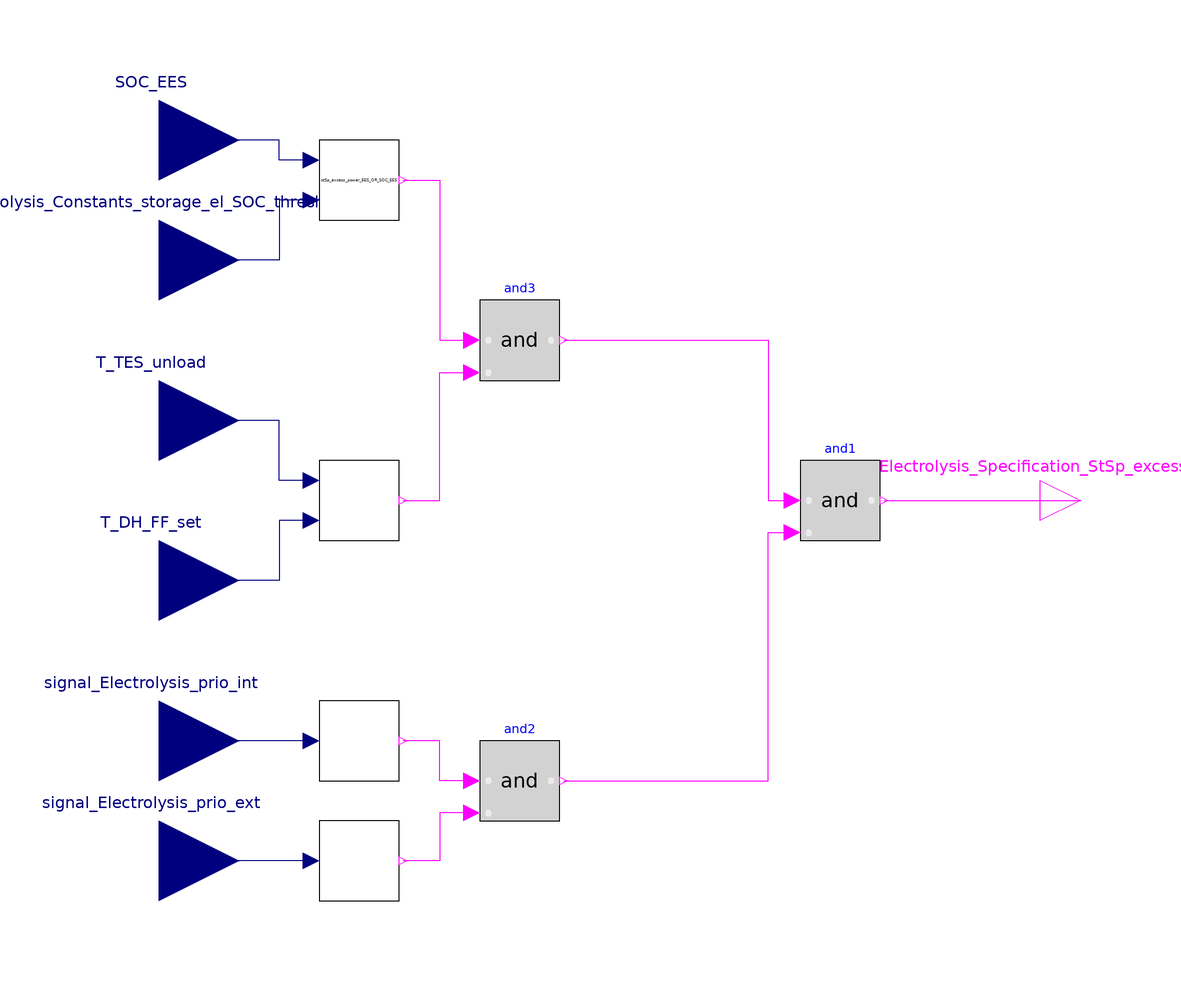

The component connection diagram of the Modelica model below, drawn from its own Placement and Line annotations.

model Electrolysis_StSp_excess_power_EES
  Modelica.Blocks.Interfaces.BooleanOutput Electrolysis_Specification_StSp_excess_power_EES_SI
    annotation (Placement(transformation(extent={{100,-10},{120,10}})));
  Modelica.Blocks.Interfaces.RealInput signal_Electrolysis_prio_int
    annotation (Placement(transformation(extent={{-140,-80},{-100,-40}})));
  Modelica.Blocks.Interfaces.RealInput signal_Electrolysis_prio_ext
    annotation (Placement(transformation(extent={{-140,-110},{-100,-70}})));
  Modelica.Blocks.Logical.And and1
    annotation (Placement(transformation(extent={{40,-10},{60,10}})));
  Modelica.Blocks.Logical.And and2
    annotation (Placement(transformation(extent={{-40,-80},{-20,-60}})));
  Modelica.Blocks.Logical.And and3
    annotation (Placement(transformation(extent={{-40,30},{-20,50}})));
  Modelica.Blocks.Interfaces.RealInput SOC_EES
    "state of charge - electrical storage"
    annotation (Placement(transformation(extent={{-140,70},{-100,110}})));
  Modelica.Blocks.Interfaces.RealInput Electrolysis_Constants_storage_el_SOC_threshold
    "Electrical storage charge status threshold"
    annotation (Placement(transformation(extent={{-140,40},{-100,80}})));
  Modelica.Blocks.Interfaces.RealInput T_TES_unload
      "Temperature heat storage "
      annotation (Placement(transformation(extent={{-140,0},{-100,40}})));
  Modelica.Blocks.Interfaces.RealInput T_DH_FF_set "Temperature heating grid"
      annotation (Placement(transformation(extent={{-140,-40},{-100,0}})));
  OR_Electrolysis_StSp_excess_power_EES.StSp_excess_power_EES_OR_Electrolysis_prio_ext
    stSp_excess_power_EES_OR_Electrolysis_prio_ext
    annotation (Placement(transformation(extent={{-80,-100},{-60,-80}})));
  OR_Electrolysis_StSp_excess_power_EES.StSp_excess_power_EES_OR_Electrolysis_prio_int
    stSp_excess_power_EES_OR_Electrolysis_prio_int
    annotation (Placement(transformation(extent={{-80,-70},{-60,-50}})));
  OR_Electrolysis_StSp_excess_power_EES.StSp_excess_power_EES_OR_Electrolysis_SOC_EES
    stSp_excess_power_EES_OR_SOC_EES
    "Battery discharge hysteresis: Only start discharging if the charge level is above 20% "
    annotation (Placement(transformation(extent={{-80,70},{-60,90}})));
  OR_Electrolysis_StSp_excess_power_EES.StSp_excess_power_EES_OR_Electrolysis_hysteresis
    stSp_excess_power_EES_OR_Electrolysis_hysteresis
    "Only allow operation if the heat storage temprature falls below the heating grid temperature "
    annotation (Placement(transformation(extent={{-80,-10},{-60,10}})));
equation
  connect(and1.y, Electrolysis_Specification_StSp_excess_power_EES_SI)
    annotation (Line(points={{61,0},{110,0}}, color={255,0,255}));
  connect(and2.y, and1.u2) annotation (Line(points={{-19,-70},{32,-70},{
          32,-8},{38,-8}}, color={255,0,255}));
  connect(and3.y, and1.u1) annotation (Line(points={{-19,40},{32,40},{32,
          0},{38,0}}, color={255,0,255}));
  connect(stSp_excess_power_EES_OR_Electrolysis_prio_int.signal_Electrolysis_prio_int,
    signal_Electrolysis_prio_int)
    annotation (Line(points={{-82,-60},{-120,-60}}, color={0,0,127}));
  connect(stSp_excess_power_EES_OR_Electrolysis_prio_ext.signal_Electrolysis_prio_ext,
    signal_Electrolysis_prio_ext)
    annotation (Line(points={{-82,-90},{-120,-90}}, color={0,0,127}));
  connect(and2.u1, stSp_excess_power_EES_OR_Electrolysis_prio_int.OS_Electrolysis_prio_int)
    annotation (Line(points={{-42,-70},{-50,-70},{-50,-60},{-59,-60}}, color={
          255,0,255}));
  connect(and2.u2, stSp_excess_power_EES_OR_Electrolysis_prio_ext.OS_Electrolysis_prio_ext)
    annotation (Line(points={{-42,-78},{-50,-78},{-50,-90},{-59,-90}}, color={
          255,0,255}));
  connect(stSp_excess_power_EES_OR_SOC_EES.SOC_EES, SOC_EES) annotation (
      Line(points={{-82,85},{-90,85},{-90,90},{-120,90}}, color={0,0,127}));
  connect(stSp_excess_power_EES_OR_SOC_EES.Electrolysis_Constants_storage_el_SOC_threshold,
    Electrolysis_Constants_storage_el_SOC_threshold) annotation (Line(points={{
          -82,75},{-90,75},{-90,60},{-120,60}}, color={0,0,127}));
  connect(stSp_excess_power_EES_OR_SOC_EES.OS_SOC_EES, and3.u1)
    annotation (Line(points={{-59,80},{-50,80},{-50,40},{-42,40}}, color=
          {255,0,255}));
  connect(stSp_excess_power_EES_OR_Electrolysis_hysteresis.tp_TES_unload,
    T_TES_unload) annotation (Line(points={{-82,5},{-90,5},{-90,20},{-120,20}},
        color={0,0,127}));
  connect(stSp_excess_power_EES_OR_Electrolysis_hysteresis.tp_DH_FF_set,
    T_DH_FF_set) annotation (Line(points={{-82,-5},{-90,-5},{-90,-20},{-120,-20}},
        color={0,0,127}));
  connect(stSp_excess_power_EES_OR_Electrolysis_hysteresis.OS_Electrolysis_hysteresis,
    and3.u2) annotation (Line(points={{-59,0},{-50,0},{-50,32},{-42,32}}, color=
         {255,0,255}));
  annotation (Icon(coordinateSystem(preserveAspectRatio=false)), Diagram(
        coordinateSystem(preserveAspectRatio=false)));
end Electrolysis_StSp_excess_power_EES;